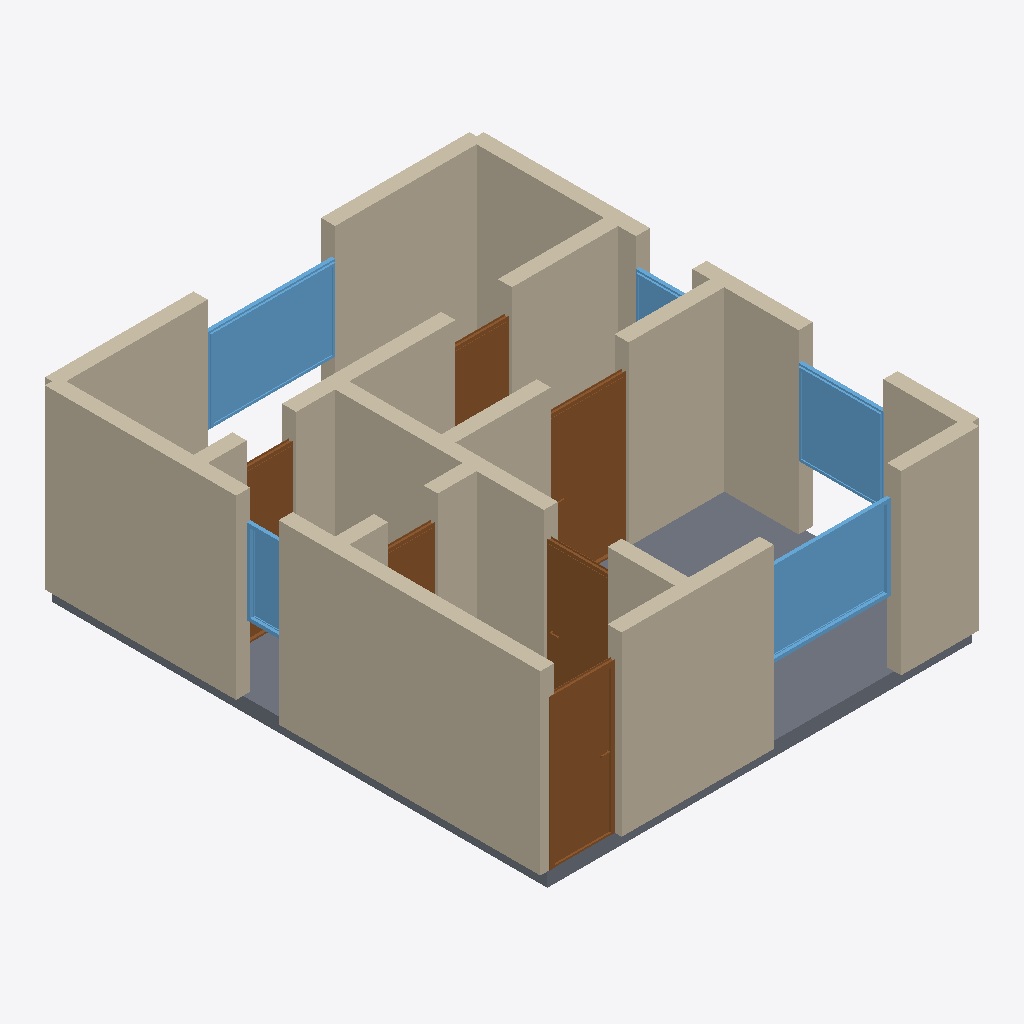
Isometric view of an IFC building model (IFC-SPF (STEP), schema IFC4, length unit metre), seen from the south-west, elements coloured by IFC class: 21 walls (beige), 6 doors (brown), 5 windows (light blue), 1 slab (grey).
Extent 6.2 m × 7.2 m × 2.7 m (x, y, z). Storeys (1): Ground Floor at 0.00 m. Elements (33): 21 IfcWall, 6 IfcDoor, 5 IfcWindow, 1 IfcSlab.

HEADER;
FILE_DESCRIPTION(('ViewDefinition[DesignTransferView]'),'2;1');
FILE_NAME('/dev/null','2026-05-05T15:03:11+05:30',(''),(''),'IfcOpenShell 0.8.5','IfcOpenShell 0.8.5','Nobody');
FILE_SCHEMA(('IFC4'));
ENDSEC;
DATA;
#1=IFCPROJECT('10r4YoOnDBTAhMLohkX23$',$,'A Sheffield Broomhill student 1-bed studio — typical 450 sqf',$,$,$,$,(#10),#5);
#12=IFCSITE('3nBfrUohDCSO_hpdYb4_E6',$,'Site',$,$,$,$,$,$,$,$,$,$,$);
#13=IFCBUILDING('2mxO4NfSLCuOgUgd6Fa8ZK',$,'Building',$,$,$,$,$,$,$,$,$);
#16=IFCBUILDINGSTOREY('1zX66japjAIRdff9djyPNE',$,'Ground Floor',$,$,#22,$,$,$,$);
#200=IFCWALL('2Kw2_yeWT5zhM4N3CEVARH',$,'Exterior Wall',$,$,#221,#216,$,$);
#178=IFCWALL('3Uyp9K39X1KxLA8_shllir',$,'Exterior Wall',$,$,#199,#194,$,$);
#23=IFCWALL('2x1zb0lkvC988YFtkdIaKG',$,'Exterior Wall',$,$,#45,#39,$,$);
#1402=IFCSLAB('3q0EDXeaX12PA7YQu6eByx',$,'Floor',$,$,#1419,#1414,$,.FLOOR.);
#134=IFCWALL('1HJCadwDL5ewJoVWJ0lYqB',$,'Exterior Wall',$,$,#155,#150,$,$);
#310=IFCWALL('209Cg2hg508f$73Gsf4_kW',$,'Interior Wall',$,$,#331,#326,$,$);
#46=IFCWALL('1niZWFTefAJBEVE1PNC49E',$,'Exterior Wall',$,$,#67,#62,$,$);
#90=IFCWALL('1D$ganabPAAgzW0PxrrYho',$,'Exterior Wall',$,$,#111,#106,$,$);
#376=IFCWALL('2TPG8dyQr4wuBtRZ4R2kai',$,'Interior Wall',$,$,#397,#392,$,$);
#112=IFCWALL('1E3AdhQ49CVP3OxXXVunBd',$,'Exterior Wall',$,$,#133,#128,$,$);
#156=IFCWALL('0f5Y1TnATB5uPy3OSMsBwg',$,'Exterior Wall',$,$,#177,#172,$,$);
#1161=IFCWINDOW('2hYgVDXyv9LOQ3AZQgtkqq',$,'Window',$,$,#1215,#1210,$,1.2,1.8,$,$,$);
#420=IFCWALL('16$GqG7Zr8n9U$Ss7RUzaf',$,'Interior Wall',$,$,#441,#436,$,$);
#996=IFCWINDOW('1k_Nn$89LFOR_Kz0Qb2DZx',$,'Window',$,$,#1050,#1045,$,1.2,1.8,$,$,$);
#244=IFCWALL('0Jxgsd94j6DuXd46kBz9Tf',$,'Interior Wall',$,$,#265,#260,$,$);
#741=IFCDOOR('1PihipmAD5fBPWTVUDrpno',$,'Door',$,$,#825,#820,$,2.1,1.1,$,$,$);
#486=IFCDOOR('09$_BRnsL12f9fN75iGzSU',$,'Door',$,$,#570,#565,$,2.1,0.9,$,$,$);
#1051=IFCWINDOW('1d9Bs7AjX3IBHMLCmRQBkE',$,'Window',$,$,#1105,#1100,$,1.2,1.2,$,$,$);
#398=IFCWALL('2FqmCIu8D30O8onIn7lXx$',$,'Interior Wall',$,$,#419,#414,$,$);
#571=IFCDOOR('1tSIqf09X6DwlliHjzvRSM',$,'Door',$,$,#655,#650,$,2.1,0.9,$,$,$);
#332=IFCWALL('1WTM55bkH4zv69BOeh2sUj',$,'Interior Wall',$,$,#353,#348,$,$);
#442=IFCWALL('3_OZ21TxP8ePTeXgiCVR7O',$,'Interior Wall',$,$,#463,#458,$,$);
#266=IFCWALL('0z4y5ahwrAsBoU57_aSadt',$,'Interior Wall',$,$,#287,#282,$,$);
#68=IFCWALL('0mOxznojD93P5WH8tCpoPL',$,'Exterior Wall',$,$,#89,#84,$,$);
#826=IFCDOOR('34s0xt6lP4owZoYRfzW_xa',$,'Door',$,$,#910,#905,$,2.1,0.8,$,$,$);
#222=IFCWALL('3eLY2zAIH0VQl2EvgNBHDo',$,'Interior Wall',$,$,#243,#238,$,$);
#911=IFCDOOR('3jxZJLPij75u7BZvbM4MKT',$,'Door',$,$,#995,#990,$,2.1,0.7,$,$,$);
#1216=IFCWINDOW('0GDTEyNwb2DhCflP0_Y8vU',$,'Window',$,$,#1270,#1265,$,1.2,0.6,$,$,$);
#656=IFCDOOR('1NL0fOdRbA7vAjeIjHG_9r',$,'Door',$,$,#740,#735,$,2.1,0.7,$,$,$);
#464=IFCWALL('1vXvnVI7bB$Bas0uDH31sO',$,'Interior Wall',$,$,#485,#480,$,$);
#288=IFCWALL('0CEA3Qd293E8Hk2h2pAfQk',$,'Interior Wall',$,$,#309,#304,$,$);
#1106=IFCWINDOW('0oWNJxgxHEyQhup16vVggF',$,'Window',$,$,#1160,#1155,$,1.2,0.8,$,$,$);
#354=IFCWALL('2XzGKd5C54gOAqMPJ1hKwq',$,'Interior Wall',$,$,#375,#370,$,$);
ENDSEC;
